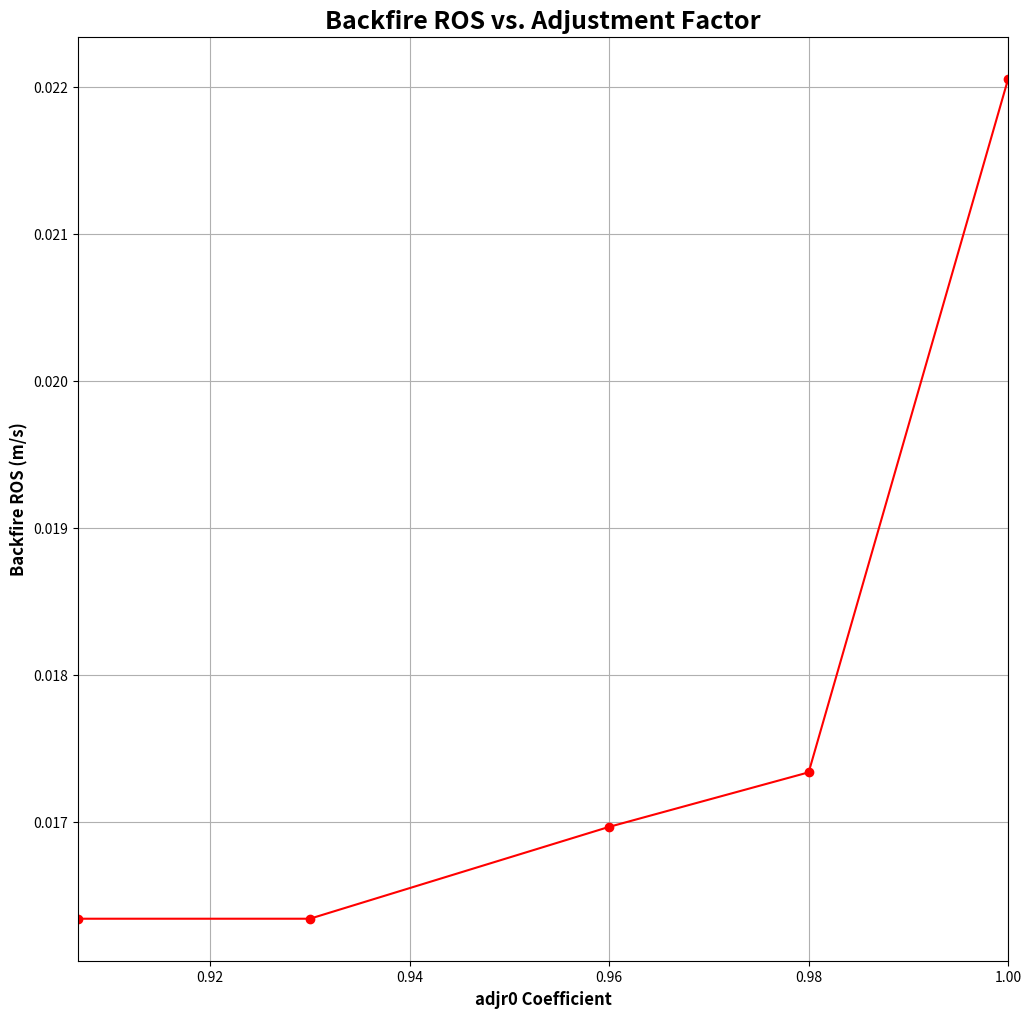

Source code (Python):
# -*- coding: utf-8 -*-
"""
Created on Wed Jun  1 16:59:50 2022

[redacted]
"""
# %% Importing necessary libraries
import matplotlib.pyplot as plt
import numpy as np
import pandas as pd

# %% Inputting the x and y data
x = [0.9067704, 0.93, 0.96, 0.98, 1]
y = [0.016343623213698418, 0.016343623213698418, 0.016968406861031387, 0.01733921815889029, 0.022056307586713404]

fig = plt.figure(figsize = (12, 12))
plt.plot(x, y, label = 'Rate of Spread Adjustment vs. Rate of Spread', color = 'red', marker = 'o')
plt.title('Backfire ROS vs. Adjustment Factor', fontsize = 18, fontweight = 'bold')
plt.xlabel('adjr0 Coefficient', fontsize = 12, fontweight = 'bold')
plt.ylabel('Backfire ROS (m/s)', fontsize = 12, fontweight = 'bold')
plt.xlim(x[0], 1)
plt.grid()
plt.show()